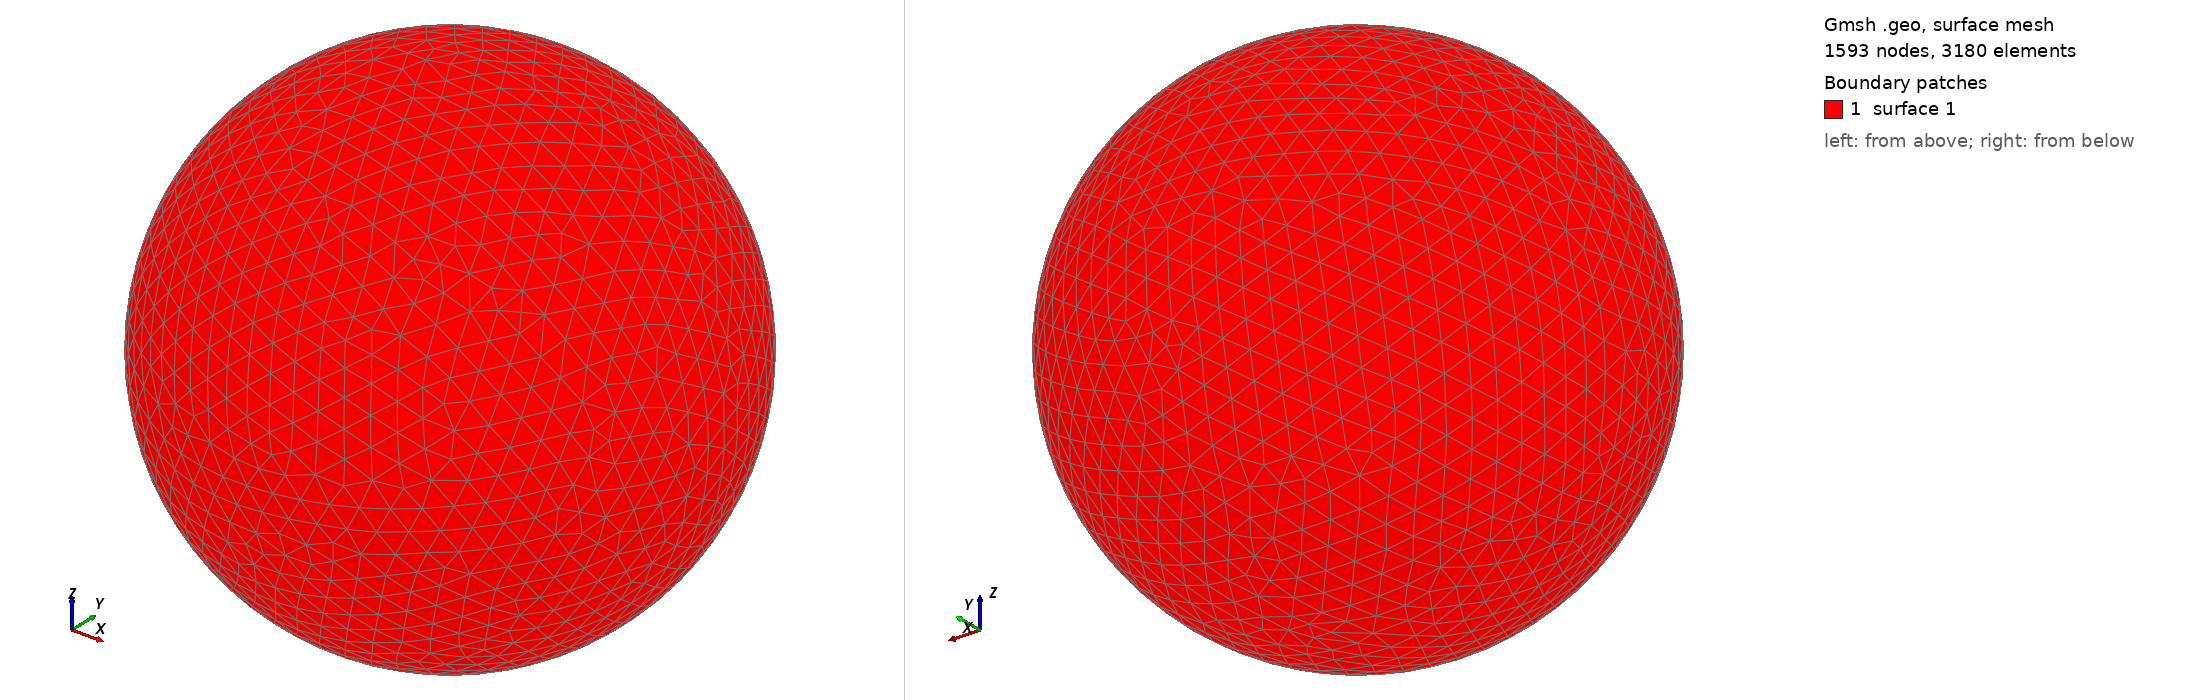

Gmsh geometry script, surface-meshed: 1593 nodes, 3180 surface elements. Boundary patches (legend numbers): 1 surface 1. Left view from above one corner, right view from below the opposite corner. The script declares no physical surfaces, so the legend lists its geometric surfaces. The drawing asked Gmsh for element sizes between 1% and 20% of the model's largest extent; the script's own settings can give other sizes.

=== shot2917.geo (drawn) ===
SetFactory("OpenCASCADE");
Point(1) = {0,0,0,0};
Sphere(1) = {0,0,0,0.92440000};
MeshSize{ PointsOf{ Surface{:}; } } = 0.092440000;
Mesh.ElementOrder=1;
Mesh.Format=39;
